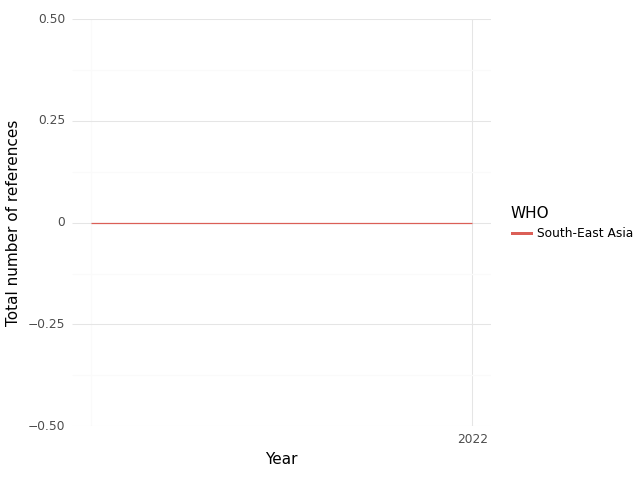

Data behind this chart, as committed beside it:
, WHO, Year, intersection, climate, health, sum, Sector
0, South-East Asia, 2021, 0.0, 0.0, 34.0, 34.0, medical equipment and services; health c…
1, South-East Asia, 2022, 0.0, 0.0, 41.0, 41.0, medical equipment and services; health c…
